Labelled photos from "dataset_split", an image-classification folder in Ibad2004/plant_Disease_detection. The possible labels are: pepper bell bacterial spot, pepper bell healthy, potato early blight, potato late blight, potato healthy, tomato bacterial spot, tomato early blight, tomato late blight, tomato leaf mold, tomato septoria leaf spot, tomato two-spotted spider mite, tomato target spot, tomato yellow leaf curl virus, tomato mosaic virus, tomato healthy.

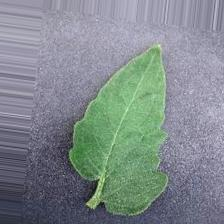
Label: tomato healthy

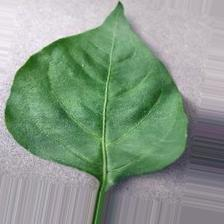
Label: pepper bell healthy

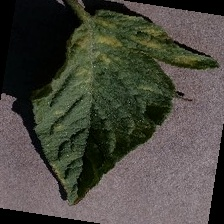
Label: tomato leaf mold

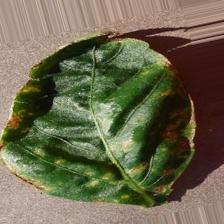
Label: pepper bell bacterial spot

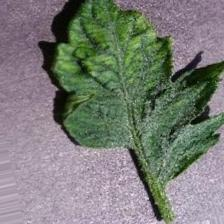
Label: tomato mosaic virus

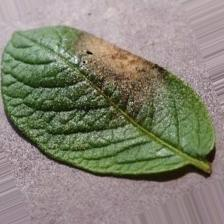
Label: potato late blight
